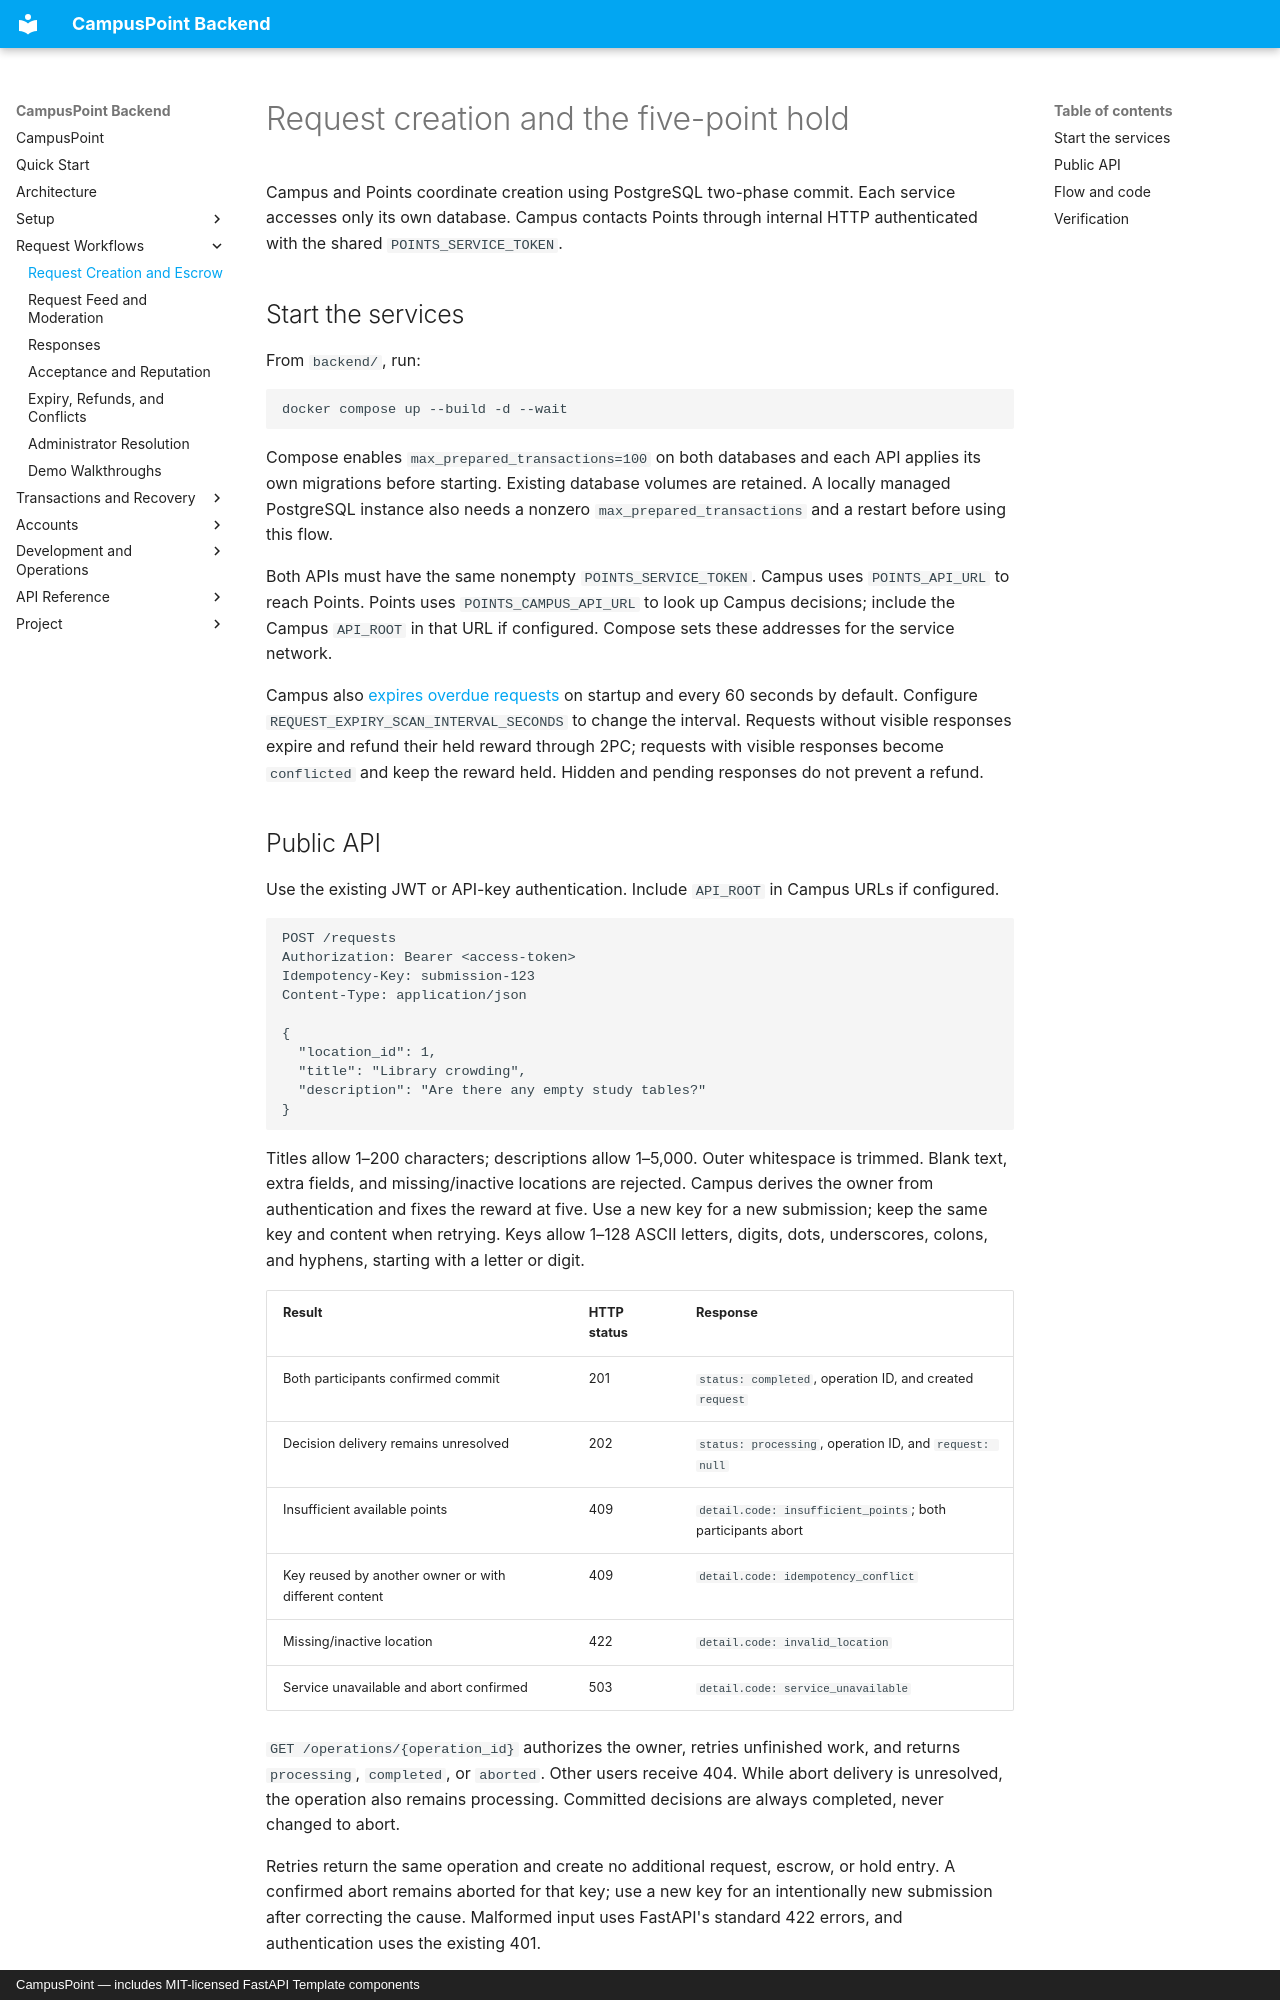

repository: aliahhmad/campus_point_rit_backend · page: development/requests/index.html · generator: mkdocs · copyright: CampusPoint — includes MIT-licensed FastAPI Template components

# Request creation and the five-point hold

Campus and Points coordinate creation using PostgreSQL two-phase commit.
Each service accesses only its own database. Campus contacts Points through
internal HTTP authenticated with the shared `POINTS_SERVICE_TOKEN`.

## Start the services

From `backend/`, run:

```sh
docker compose up --build -d --wait
```

Compose enables `max_prepared_transactions=100` on both databases and each API
applies its own migrations before starting. Existing database volumes are
retained. A locally managed PostgreSQL instance also needs a nonzero
`max_prepared_transactions` and a restart before using this flow.

Both APIs must have the same nonempty `POINTS_SERVICE_TOKEN`. Campus uses
`POINTS_API_URL` to reach Points. Points uses `POINTS_CAMPUS_API_URL` to look up
Campus decisions; include the Campus `API_ROOT` in that URL if configured.
Compose sets these addresses for the service network.

Campus also [expires overdue requests](expiration.md) on startup and every
60 seconds by default. Configure `REQUEST_EXPIRY_SCAN_INTERVAL_SECONDS` to change
the interval. Requests without visible responses expire and refund their held reward through
2PC; requests with visible responses become `conflicted` and keep the reward
held. Hidden and pending responses do not prevent a refund.

## Public API

Use the existing JWT or API-key authentication. Include `API_ROOT` in Campus
URLs if configured.

```http
POST /requests
Authorization: Bearer <access-token>
Idempotency-Key: submission-123
Content-Type: application/json

{
  "location_id": 1,
  "title": "Library crowding",
  "description": "Are there any empty study tables?"
}
```

Titles allow 1–200 characters; descriptions allow 1–5,000. Outer whitespace is
trimmed. Blank text, extra fields, and missing/inactive locations are rejected.
Campus derives the owner from authentication and fixes the reward at five.
Use a new key for a new submission; keep the same key and content when retrying.
Keys allow 1–128 ASCII letters, digits, dots, underscores, colons, and hyphens,
starting with a letter or digit.

| Result | HTTP status | Response |
| --- | --- | --- |
| Both participants confirmed commit | 201 | `status: completed`, operation ID, and created `request` |
| Decision delivery remains unresolved | 202 | `status: processing`, operation ID, and `request: null` |
| Insufficient available points | 409 | `detail.code: insufficient_points`; both participants abort |
| Key reused by another owner or with different content | 409 | `detail.code: idempotency_conflict` |
| Missing/inactive location | 422 | `detail.code: invalid_location` |
| Service unavailable and abort confirmed | 503 | `detail.code: service_unavailable` |

`GET /operations/{operation_id}` authorizes the owner, retries unfinished work,
and returns `processing`, `completed`, or `aborted`. Other users receive 404.
While abort delivery is unresolved, the operation also remains processing.
Committed decisions are always completed, never changed to abort.

Retries return the same operation and create no additional request, escrow, or
hold entry. A confirmed abort remains aborted for that key; use a new key for
an intentionally new submission after correcting the cause. Malformed input
uses FastAPI's standard 422 errors, and authentication uses the existing 401.
